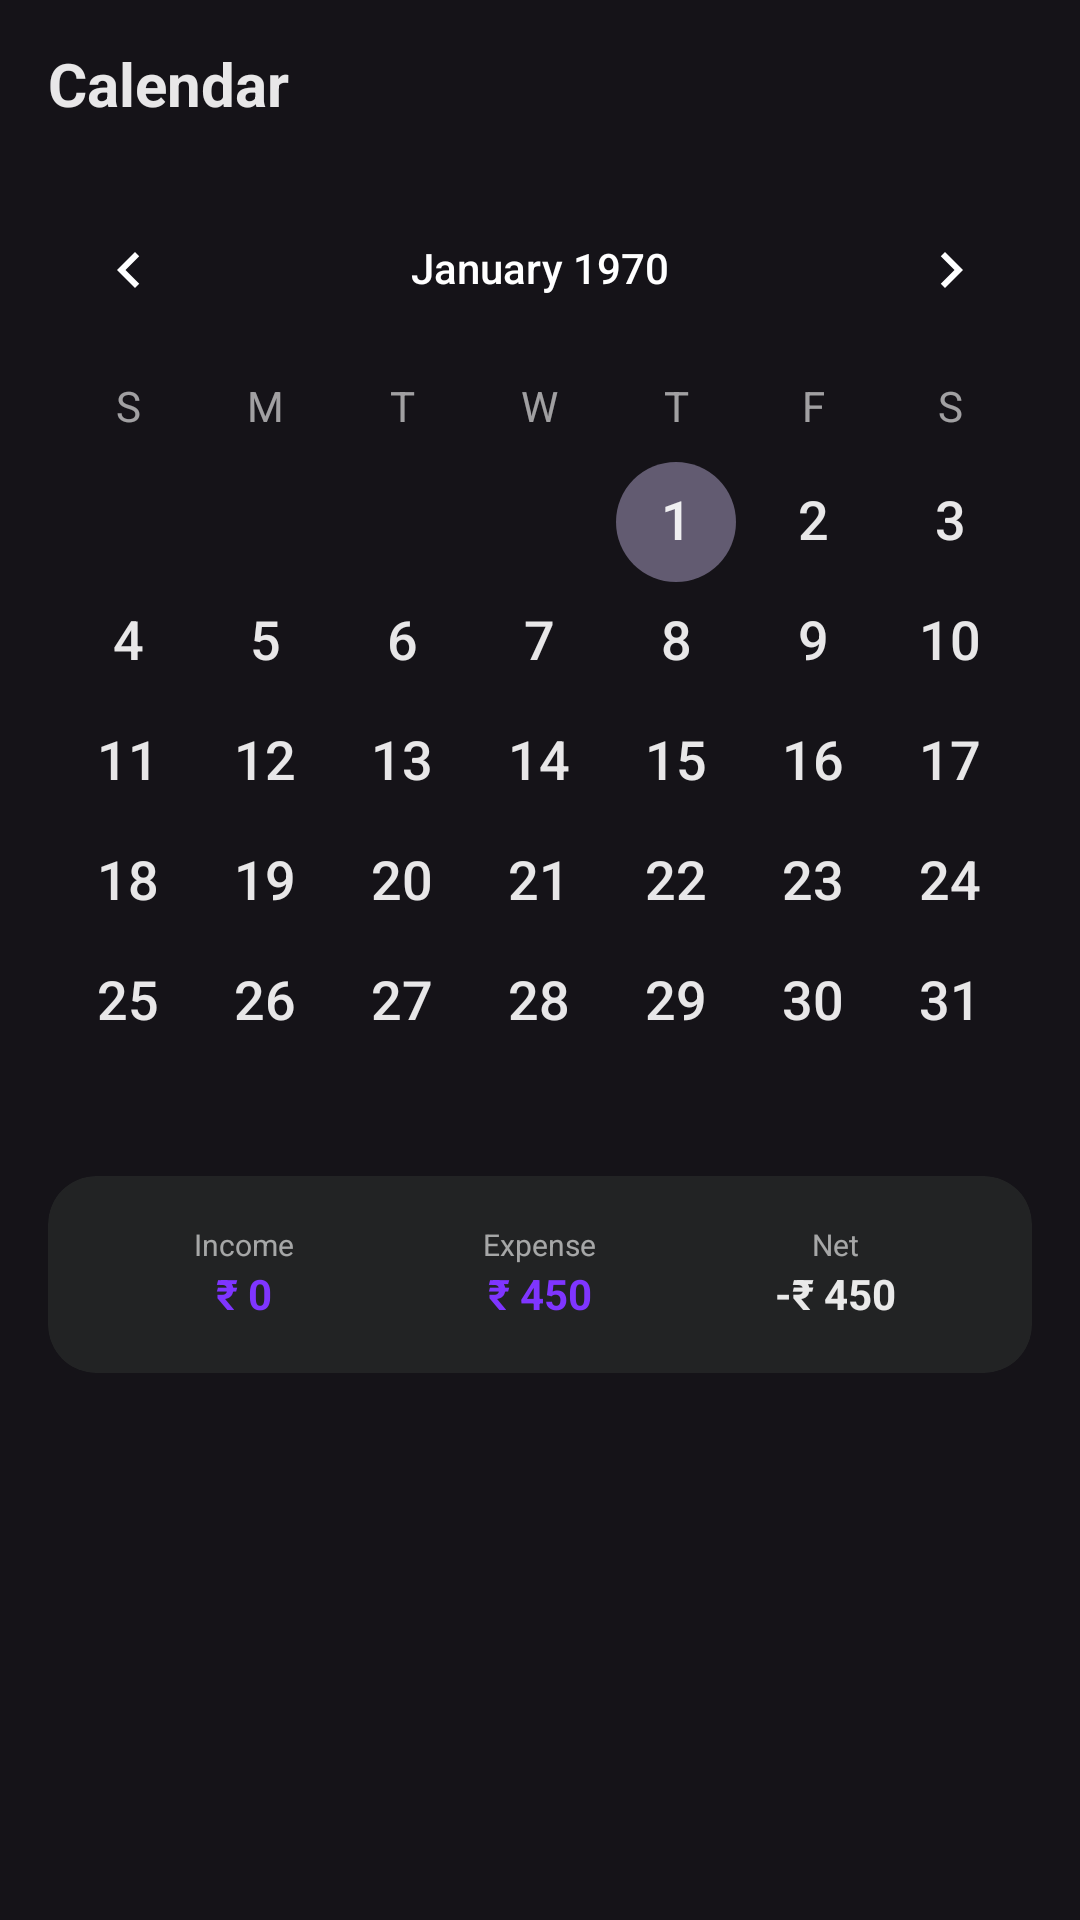

Here is an Android app screen rendered from its layout file. Give the layout XML and the strings, colors and styles it references.
<!-- AndroidManifest.xml: application theme Theme.Money_Manager -->
<!-- res/layout/fragment_calendar.xml -->
<?xml version="1.0" encoding="utf-8"?>
<LinearLayout xmlns:android="http://schemas.android.com/apk/res/android"

    xmlns:app="http://schemas.android.com/apk/res-auto"
    xmlns:tools="http://schemas.android.com/tools"
    android:fitsSystemWindows="true"
    android:layout_width="match_parent"
    android:layout_height="match_parent"
    android:background="#151318"
    android:orientation="vertical">

    <TextView
        android:layout_width="match_parent"
        android:layout_height="56dp"
        android:paddingHorizontal="16dp"
        android:text="Calendar"
        android:textColor="#E6FFFFFF"
        android:textSize="20sp"
        android:textStyle="bold"
        android:gravity="center_vertical" />

    <CalendarView
        android:id="@+id/calendarView"
        android:layout_width="match_parent"
        android:layout_height="320dp"
        android:theme="@style/ThemeOverlay.AppCompat.Dark"
        android:dateTextAppearance="@style/WhiteDateText"
        android:weekDayTextAppearance="@style/MutedWeekText" />

    <androidx.cardview.widget.CardView
        android:layout_width="match_parent"
        android:layout_height="wrap_content"
        android:layout_margin="16dp"
        app:cardBackgroundColor="#222324"
        app:cardCornerRadius="16dp"
        app:cardElevation="0dp">
        <LinearLayout
            android:layout_width="match_parent"
            android:layout_height="wrap_content"
            android:padding="16dp"
            android:orientation="horizontal"
            android:weightSum="3">
            <LinearLayout android:layout_width="0dp" android:layout_height="wrap_content" android:layout_weight="1" android:gravity="center" android:orientation="vertical">
                <TextView android:layout_width="wrap_content" android:layout_height="wrap_content" android:text="Income" android:textColor="#99FFFFFF" android:textSize="10sp"/>
                <TextView android:id="@+id/tv_Income" android:layout_width="wrap_content" android:layout_height="20dp" android:text="₹ 0" android:textColor="#7F35FF" android:textStyle="bold"/>
            </LinearLayout>
            <LinearLayout android:layout_width="0dp" android:layout_height="wrap_content" android:layout_weight="1" android:gravity="center" android:orientation="vertical">
                <TextView android:layout_width="wrap_content" android:layout_height="wrap_content" android:text="Expense" android:textColor="#99FFFFFF" android:textSize="10sp"/>
                <TextView android:id="@+id/tv_Expense" android:layout_width="wrap_content" android:layout_height="20dp" android:text="₹ 450" android:textColor="#7F35FF" android:textStyle="bold"/>
            </LinearLayout>
            <LinearLayout android:layout_width="0dp" android:layout_height="wrap_content" android:layout_weight="1" android:gravity="center" android:orientation="vertical">
                <TextView android:layout_width="wrap_content" android:layout_height="wrap_content" android:text="Net" android:textColor="#99FFFFFF" android:textSize="10sp"/>
                <TextView android:id="@+id/tv_Net" android:layout_width="wrap_content" android:layout_height="20dp" android:text="-₹ 450" android:textColor="#E6FFFFFF" android:textStyle="bold"/>
            </LinearLayout>
        </LinearLayout>
    </androidx.cardview.widget.CardView>

    <androidx.recyclerview.widget.RecyclerView
        android:id="@+id/rv_Calendar"
        android:layout_width="match_parent"
        android:layout_height="match_parent"
        android:paddingHorizontal="16dp" />
</LinearLayout>
<!-- resources referenced by this layout -->
<resources>
  <style name="MutedWeekText" parent="android:TextAppearance.DeviceDefault.Small">
          <item name="android:textColor">#99FFFFFF</item>
      </style>
  <style name="WhiteDateText" parent="android:TextAppearance.DeviceDefault.Medium">
          <item name="android:textColor">#E6FFFFFF</item>
      </style>
  <style name="Theme.Money_Manager" parent="Base.Theme.Money_Manager" />
  <style name="Base.Theme.Money_Manager" parent="Theme.Material3.DayNight.NoActionBar">
          
          
      </style>
</resources>
